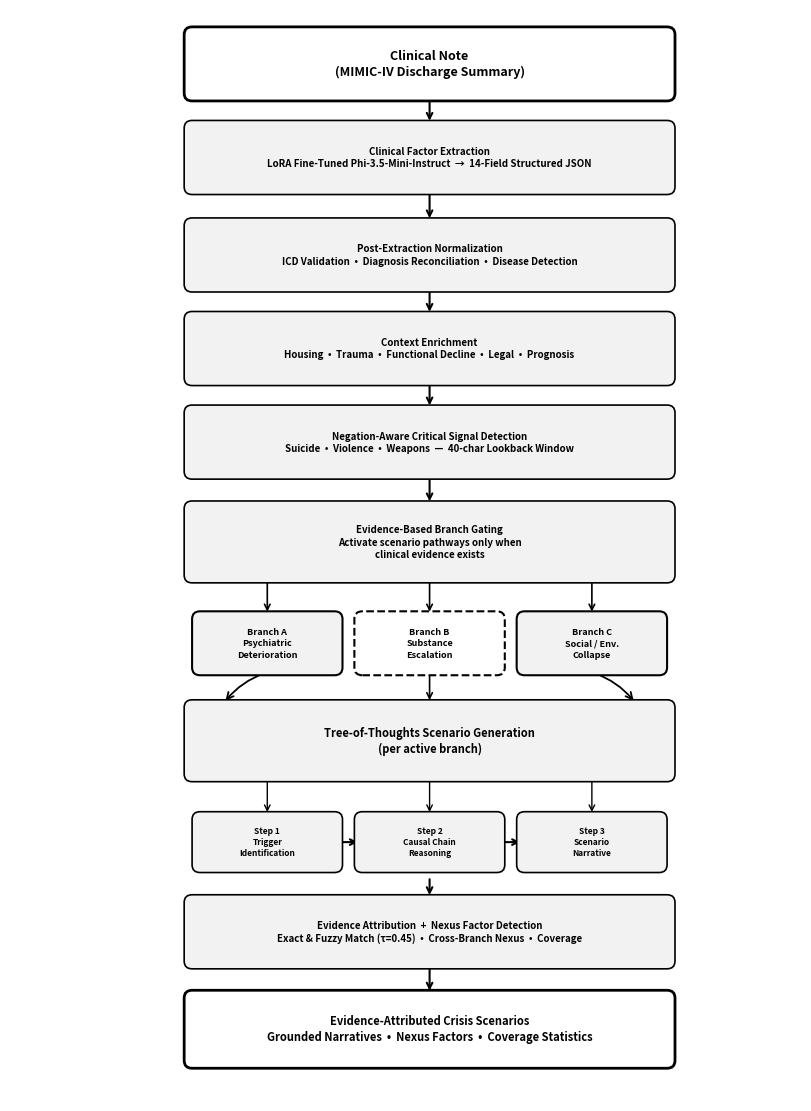

Reproduce this figure in Python. (Note: this script raises an exception after producing the figure.)
"""
Generate a BLACK-AND-WHITE architecture diagram for the paper:
'Counterfactual Simulation of Extreme Mental Health Scenarios'
Seven-stage pipeline. No colors. IEEE-friendly grayscale.
Output: images/Flow_diagram_v2.png (300 DPI, white bg)
"""

import matplotlib
matplotlib.use('Agg')
import matplotlib.pyplot as plt
from matplotlib.patches import FancyBboxPatch
import os

# ── Figure setup ────────────────────────────────────────────────────
fig, ax = plt.subplots(figsize=(8, 11))
ax.set_xlim(0, 10)
ax.set_ylim(5, 19)
ax.axis('off')
fig.patch.set_facecolor('white')

# ── Grayscale palette ───────────────────────────────────────────────
BLACK = '#000000'
DARK  = '#333333'
MED   = '#666666'
LIGHT = '#999999'
VLIGHT= '#CCCCCC'
WHITE = '#FFFFFF'
FILL  = '#F2F2F2'   # very light gray fill for boxes

def draw_box(x, y, w, h, text, fontsize=8, fill=FILL, edge=BLACK,
             text_color=BLACK, lw=1.2):
    """Rounded rectangle centered at (x, y)."""
    box = FancyBboxPatch((x - w/2, y - h/2), w, h,
                         boxstyle='round,pad=0.1',
                         facecolor=fill, edgecolor=edge,
                         linewidth=lw, zorder=2)
    ax.add_patch(box)
    ax.text(x, y, text, ha='center', va='center', fontsize=fontsize,
            color=text_color, fontweight='bold', linespacing=1.3, zorder=3)

def draw_stage_label(x, y):
    """Stage number label on the left."""
    pass

def arrow_down(x1, y1, x2, y2, lw=1.5):
    ax.annotate('', xy=(x2, y2), xytext=(x1, y1),
                arrowprops=dict(arrowstyle='->', color=BLACK, lw=lw,
                                shrinkA=2, shrinkB=2), zorder=1)

def arrow_right(x1, y1, x2, y2, lw=1.2):
    ax.annotate('', xy=(x2, y2), xytext=(x1, y1),
                arrowprops=dict(arrowstyle='->', color=BLACK, lw=lw,
                                shrinkA=1, shrinkB=1), zorder=1)

def side_note(x, y, text, fontsize=6):
    ax.text(x, y, text, ha='left', va='center', fontsize=fontsize,
            color=MED, style='italic', zorder=5)

# ── Layout ──────────────────────────────────────────────────────────
cx = 5.3          # center x (shifted right to leave room for stage labels)
lx = 1.55         # x for stage labels
bw = 6.0          # box width
bh = 0.75         # box height
sp = 0.45         # vertical spacing
ag = 0.06         # arrow gap

# Y positions top-down
Y = {}
y = 18.3
Y['input'] = y;      y -= bh + sp
Y['s1'] = y;         y -= bh + sp + 0.05
Y['s2'] = y;         y -= bh + sp
Y['s3'] = y;         y -= bh + sp
Y['s4'] = y;         y -= bh + sp + 0.08
Y['s5'] = y;         y -= 0.85 + sp
Y['br'] = y;         y -= 0.65 + sp + 0.15
Y['s6'] = y;         y -= 0.85 + sp
Y['tot'] = y;        y -= 0.6 + sp + 0.1
Y['s7'] = y;         y -= bh + sp + 0.05
Y['out'] = y

# ═══════════════════════════════════════════════════════════════════
# INPUT
# ═══════════════════════════════════════════════════════════════════
draw_box(cx, Y['input'], bw, bh,
         'Clinical Note\n(MIMIC-IV Discharge Summary)',
         fontsize=9, fill=WHITE, edge=BLACK, lw=2)
#side_note(cx + bw/2 + 0.15, Y['input'], 'Unstructured text input', fontsize=5.5)
arrow_down(cx, Y['input'] - bh/2 - ag, cx, Y['s1'] + bh/2 + ag)

# ═══════════════════════════════════════════════════════════════════
# STAGE 1
# ═══════════════════════════════════════════════════════════════════
draw_stage_label(lx, Y['s1'])
draw_box(cx, Y['s1'], bw, bh,
         'Clinical Factor Extraction\nLoRA Fine-Tuned Phi-3.5-Mini-Instruct  →  14-Field Structured JSON',
         fontsize=7)
#side_note(cx + bw/2 + 0.15, Y['s1'] + 0.12, 'r=32, α=64', fontsize=5.5)
#side_note(cx + bw/2 + 0.15, Y['s1'] - 0.12, '1.30% params trained', fontsize=5.5)
arrow_down(cx, Y['s1'] - bh/2 - ag, cx, Y['s2'] + bh/2 + ag)

# ═══════════════════════════════════════════════════════════════════
# STAGE 2
# ═══════════════════════════════════════════════════════════════════
draw_stage_label(lx, Y['s2'])
draw_box(cx, Y['s2'], bw, bh,
         'Post-Extraction Normalization\nICD Validation  •  Diagnosis Reconciliation  •  Disease Detection',
         fontsize=7)
arrow_down(cx, Y['s2'] - bh/2 - ag, cx, Y['s3'] + bh/2 + ag)

# ═══════════════════════════════════════════════════════════════════
# STAGE 3
# ═══════════════════════════════════════════════════════════════════
draw_stage_label(lx, Y['s3'])
draw_box(cx, Y['s3'], bw, bh,
         'Context Enrichment\nHousing  •  Trauma  •  Functional Decline  •  Legal  •  Prognosis',
         fontsize=7)
arrow_down(cx, Y['s3'] - bh/2 - ag, cx, Y['s4'] + bh/2 + ag)

# ═══════════════════════════════════════════════════════════════════
# STAGE 4
# ═══════════════════════════════════════════════════════════════════
draw_stage_label(lx, Y['s4'])
draw_box(cx, Y['s4'], bw, bh,
         'Negation-Aware Critical Signal Detection\nSuicide  •  Violence  •  Weapons  —  40-char Lookback Window',
         fontsize=7)
#side_note(cx + bw/2 + 0.15, Y['s4'] + 0.12,
#          '"threatened to jump" → ACTIVE', fontsize=5.5)
#side_note(cx + bw/2 + 0.15, Y['s4'] - 0.12,
#          '"denies SI" → NEGATED', fontsize=5.5)
arrow_down(cx, Y['s4'] - bh/2 - ag, cx, Y['s5'] + 0.85/2 + ag)

# ═══════════════════════════════════════════════════════════════════
# STAGE 5 — Branch Gating
# ═══════════════════════════════════════════════════════════════════
draw_stage_label(lx, Y['s5'])
draw_box(cx, Y['s5'], bw, 0.85,
         'Evidence-Based Branch Gating\nActivate scenario pathways only when\nclinical evidence exists',
         fontsize=7)

# ── Three branches ──────────────────────────────────────────────
by = Y['br']
bw_br = 1.7
bh_br = 0.62
bx_a = cx - 2.05
bx_b = cx
bx_c = cx + 2.05

for bx in [bx_a, bx_b, bx_c]:
    arrow_down(bx, Y['s5'] - 0.85/2 - ag, bx, by + bh_br/2 + ag, lw=1.2)

# Branch A — solid border
draw_box(bx_a, by, bw_br, bh_br,
         'Branch A\nPsychiatric\nDeterioration', fontsize=6.5,
         fill=FILL, edge=BLACK, lw=1.5)
#ax.text(bx_a, by - bh_br/2 - 0.12, '(always active)', ha='center',
#        va='top', fontsize=5.5, color=MED, style='italic')

# Branch B — dashed border (conditional)
box_b = FancyBboxPatch((bx_b - bw_br/2, by - bh_br/2), bw_br, bh_br,
                        boxstyle='round,pad=0.1',
                        facecolor=WHITE, edgecolor=BLACK,
                        linewidth=1.5, linestyle='dashed', zorder=2)
ax.add_patch(box_b)
ax.text(bx_b, by, 'Branch B\nSubstance\nEscalation', ha='center', va='center',
        fontsize=6.5, color=BLACK, fontweight='bold', linespacing=1.3, zorder=3)
#ax.text(bx_b, by - bh_br/2 - 0.12, '(conditional)', ha='center',
#        va='top', fontsize=5.5, color=MED, style='italic')

# Branch C — solid border
draw_box(bx_c, by, bw_br, bh_br,
         'Branch C\nSocial / Env.\nCollapse', fontsize=6.5,
         fill=FILL, edge=BLACK, lw=1.5)
#ax.text(bx_c, by - bh_br/2 - 0.12, '(always active)', ha='center',
#       va='top', fontsize=5.5, color=MED, style='italic')

# Arrows from branches → Stage 6
# Branch B (center) - straight arrow
arrow_down(bx_b, by - bh_br/2 - ag, cx, Y['s6'] + 0.85/2 + ag, lw=1.2)

# Branch A (left) - curved arrow for clarity
from matplotlib.patches import FancyArrowPatch
arrow_a = FancyArrowPatch(
    (bx_a, by - bh_br/2 - ag),
    (cx - bw/2 + 0.4, Y['s6'] + 0.85/2 + ag),
    connectionstyle="arc3,rad=0.15",
    arrowstyle='->', mutation_scale=12,
    color=BLACK, lw=1.3, zorder=1
)
ax.add_patch(arrow_a)

# Branch C (right) - curved arrow for clarity
arrow_c = FancyArrowPatch(
    (bx_c, by - bh_br/2 - ag),
    (cx + bw/2 - 0.4, Y['s6'] + 0.85/2 + ag),
    connectionstyle="arc3,rad=-0.15",
    arrowstyle='->', mutation_scale=12,
    color=BLACK, lw=1.3, zorder=1
)
ax.add_patch(arrow_c)

# ═══════════════════════════════════════════════════════════════════
# STAGE 6 — Tree-of-Thoughts Scenario Generation
# ═══════════════════════════════════════════════════════════════════
draw_stage_label(lx, Y['s6'])
draw_box(cx, Y['s6'], bw, 0.85,
         'Tree-of-Thoughts Scenario Generation\n(per active branch)',
         fontsize=8)

# Three sequential ToT steps
tot_y = Y['tot']
tw = 1.7
th = 0.58
tx_1 = cx - 2.05
tx_2 = cx
tx_3 = cx + 2.05

for tx in [tx_1, tx_2, tx_3]:
    arrow_down(tx, Y['s6'] - 0.85/2 - ag, tx, tot_y + th/2 + ag, lw=1.0)

draw_box(tx_1, tot_y, tw, th, 'Step 1\nTrigger\nIdentification', fontsize=6)
draw_box(tx_2, tot_y, tw, th, 'Step 2\nCausal Chain\nReasoning', fontsize=6)
draw_box(tx_3, tot_y, tw, th, 'Step 3\nScenario\nNarrative', fontsize=6)

# Horizontal arrows between steps
arrow_right(tx_1 + tw/2 + 0.04, tot_y, tx_2 - tw/2 - 0.04, tot_y, lw=1.5)
arrow_right(tx_2 + tw/2 + 0.04, tot_y, tx_3 - tw/2 - 0.04, tot_y, lw=1.5)

# Arrow down to Stage 7
arrow_down(cx, tot_y - th/2 - 0.15, cx, Y['s7'] + bh/2 + ag)

# ═══════════════════════════════════════════════════════════════════
# STAGE 7 — Evidence Attribution
# ═══════════════════════════════════════════════════════════════════
draw_stage_label(lx, Y['s7'])
draw_box(cx, Y['s7'], bw, bh,
         'Evidence Attribution  +  Nexus Factor Detection\nExact & Fuzzy Match (τ=0.45)  •  Cross-Branch Nexus  •  Coverage',
         fontsize=7)
#side_note(cx + bw/2 + 0.15, Y['s7'] + 0.12, 'Maps every claim', fontsize=5.5)
#side_note(cx + bw/2 + 0.15, Y['s7'] - 0.12, 'to source note spans', fontsize=5.5)
arrow_down(cx, Y['s7'] - bh/2 - ag, cx, Y['out'] + 0.8/2 + ag)

# ═══════════════════════════════════════════════════════════════════
# OUTPUT
# ═══════════════════════════════════════════════════════════════════
draw_box(cx, Y['out'], bw, 0.8,
         'Evidence-Attributed Crisis Scenarios\nGrounded Narratives  •  Nexus Factors  •  Coverage Statistics',
         fontsize=8, fill=WHITE, edge=BLACK, lw=2)

# ── Dashed feedback line (Stage 7 traces back to source note) ───
# ax.annotate('', xy=(cx + bw/2 + 0.12, Y['input']),
#             xytext=(cx + bw/2 + 0.12, Y['s7']),
#             arrowprops=dict(arrowstyle='->', color=LIGHT, lw=1.2,
#                             linestyle='dashed'), zorder=0)
# ax.text(cx + bw/2 + 0.05,
#         (Y['input'] + Y['s7'])/2,
#         'traces back to source note',
#         ha='center', va='center', fontsize=5,
#         color=LIGHT, style='italic', rotation=90, zorder=5)

# ── Save ────────────────────────────────────────────────────────
plt.tight_layout(pad=0.3)
output_path = os.path.join(
    os.path.dirname(os.path.abspath(__file__)),
    'images', 'Flow_diagram_v2.png'
)
os.makedirs(os.path.dirname(output_path), exist_ok=True)
plt.savefig(output_path, dpi=300, bbox_inches='tight',
            facecolor='white', edgecolor='none')
plt.close()
print(f"Saved: {output_path}")
